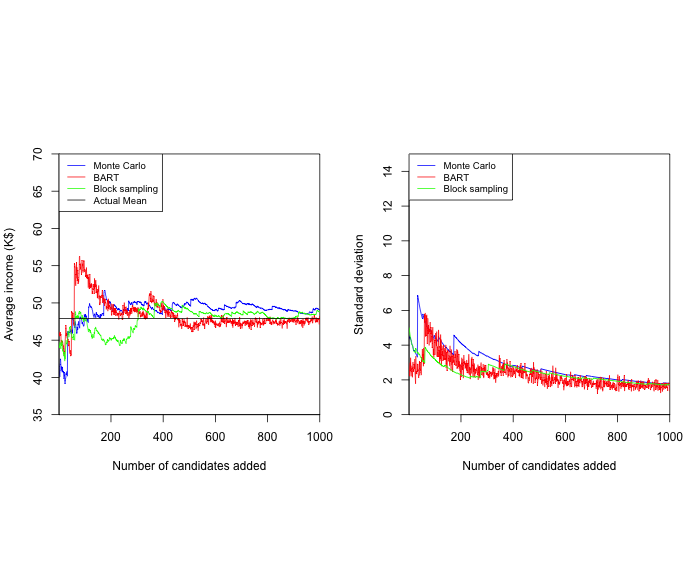

Source data for this figure (header and first rows):
epochs, BARTMean, BARTsd, MIMean, MIsd, BRSMean, BRSsd, PoptMean
1, 46.17, 2.773, 41.9, 4.558, 44.47, 5.022, 47.92
2, 45.67, 2.509, 41.1, 4.508, 43.96, 4.913, 47.92
3, 45.95, 2.217, 40.43, 4.442, 44.11, 4.787, 47.92
4, 45.57, 2.851, 40.1, 4.341, 44.51, 4.681, 47.92
5, 45.56, 2.987, 41.46, 4.452, 44.76, 4.572, 47.92
6, 46.05, 2.512, 42.5, 4.468, 44.09, 4.512, 47.92
7, 45.58, 3.272, 42.35, 4.364, 44, 4.405, 47.92
8, 45.82, 2.46, 41.71, 4.312, 43.81, 4.307, 47.92
9, 44.51, 2.21, 40.93, 4.287, 44.4, 4.25, 47.92
10, 44.95, 2.489, 40.99, 4.192, 44.6, 4.161, 47.92
11, 44.64, 2.619, 41.41, 4.124, 44.29, 4.082, 47.92
12, 44.25, 2.809, 41.38, 4.036, 45.04, 4.066, 47.92
13, 44.72, 2.654, 40.7, 4.012, 44.73, 3.993, 47.92
14, 44.88, 2.153, 41.39, 3.99, 43.93, 3.994, 47.92
15, 44.67, 2.679, 40.9, 3.941, 43.5, 3.938, 47.92
16, 44.4, 3.032, 40.79, 3.866, 43.82, 3.874, 47.92
17, 44.01, 2.73, 40.7, 3.792, 43.4, 3.823, 47.92
18, 44.25, 2.476, 40.82, 3.723, 43.42, 3.751, 47.92
19, 43.14, 2.546, 40.44, 3.674, 42.9, 3.718, 47.92
20, 43.87, 2.573, 39.81, 3.663, 42.91, 3.651, 47.92
21, 42.91, 2.914, 40.7, 3.71, 43.38, 3.617, 47.92
22, 43.25, 2.641, 40.19, 3.681, 42.65, 3.631, 47.92
23, 43.48, 3.202, 39.64, 3.661, 42.19, 3.598, 47.92
24, 44.66, 2.438, 39.13, 3.636, 42.9, 3.609, 47.92
25, 45.24, 2.112, 39.63, 3.611, 42.46, 3.577, 47.92
26, 45.95, 1.788, 39.82, 3.557, 43.97, 3.833, 47.92
27, 47.02, 3.352, 39.98, 3.503, 44.24, 3.781, 47.92
28, 46.59, 2.335, 40.6, 3.504, 44.97, 3.793, 47.92
29, 45.59, 2.473, 40.34, 3.459, 44.47, 3.769, 47.92
30, 45.95, 2.35, 40.7, 3.425, 44.59, 3.713, 47.92
31, 45.39, 2.471, 40.77, 3.374, 44.53, 3.657, 47.92
32, 45.34, 2.923, 40.76, 3.323, 44.61, 3.604, 47.92
33, 45.18, 2.477, 40.16, 3.328, 44.68, 3.551, 47.92
34, 44.73, 2.529, 46.16, 6.874, 45.19, 3.538, 47.92
35, 44.98, 2.896, 45.81, 6.785, 46.05, 3.592, 47.92
36, 45.13, 2.35, 45.75, 6.69, 46.24, 3.547, 47.92
37, 44.19, 2.259, 46.11, 6.607, 45.81, 3.525, 47.92
38, 44.25, 2.125, 46.15, 6.517, 45.84, 3.477, 47.92
39, 44.29, 2.534, 45.95, 6.432, 45.41, 3.457, 47.92
40, 44.87, 2.624, 46.08, 6.347, 46.2, 3.503, 47.92
41, 43.63, 3.088, 46, 6.265, 46.61, 3.482, 47.92
42, 43.28, 2.267, 46.05, 6.183, 46.73, 3.439, 47.92
43, 43.2, 2.647, 46.16, 6.105, 46.6, 3.397, 47.92
44, 43.22, 3.023, 46.15, 6.028, 46.81, 3.361, 47.92
45, 43.62, 2.595, 46.43, 5.959, 46.86, 3.319, 47.92
46, 42.89, 2.526, 46.13, 5.893, 46.51, 3.297, 47.92
47, 42.87, 2.397, 45.94, 5.825, 46.21, 3.271, 47.92
48, 43.04, 2.277, 45.81, 5.756, 45.84, 3.253, 47.92
49, 48.86, 3.295, 46.32, 5.712, 45.89, 3.214, 47.92
50, 48.76, 3.047, 46.01, 5.653, 45.46, 3.206, 47.92
51, 48.74, 3.133, 45.83, 5.59, 45.34, 3.171, 47.92
52, 48.65, 3.758, 46.43, 5.56, 45.32, 3.135, 47.92
53, 48.02, 3.417, 46.02, 5.512, 45.37, 3.099, 47.92
54, 48.34, 3.073, 47.98, 5.796, 45.45, 3.065, 47.92
55, 48.61, 3.469, 47.73, 5.737, 45.05, 3.058, 47.92
56, 47.38, 2.789, 47.67, 5.674, 45.78, 3.114, 47.92
57, 47.11, 3.838, 47.6, 5.613, 45.78, 3.08, 47.92
58, 47.26, 3.271, 47.25, 5.564, 45.5, 3.06, 47.92
59, 46.93, 2.926, 47.34, 5.505, 45.4, 3.029, 47.92
60, 55.35, 5.793, 47, 5.458, 45.06, 3.016, 47.92
... 940 more rows
